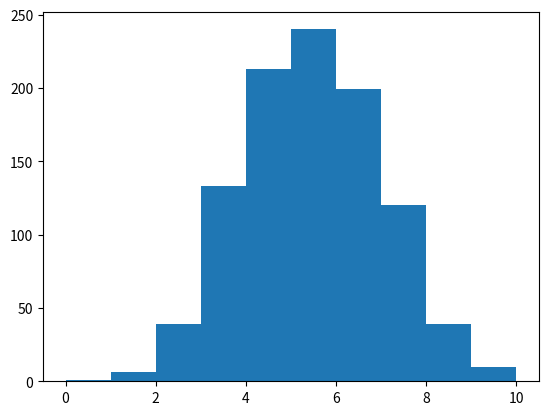

This chart was generated by the following Python code:
import numpy as np
import matplotlib.pyplot as plt
np.random.seed(123)
final_tail = []
for x in range(1000):
    tail = [0]
    for x in range(10):
        coin = np.random.randint(0,2)
        tail.append(tail[x] + coin)
    final_tail.append(tail[-1])
plt.hist(final_tail, bins = 10)
plt.show()
